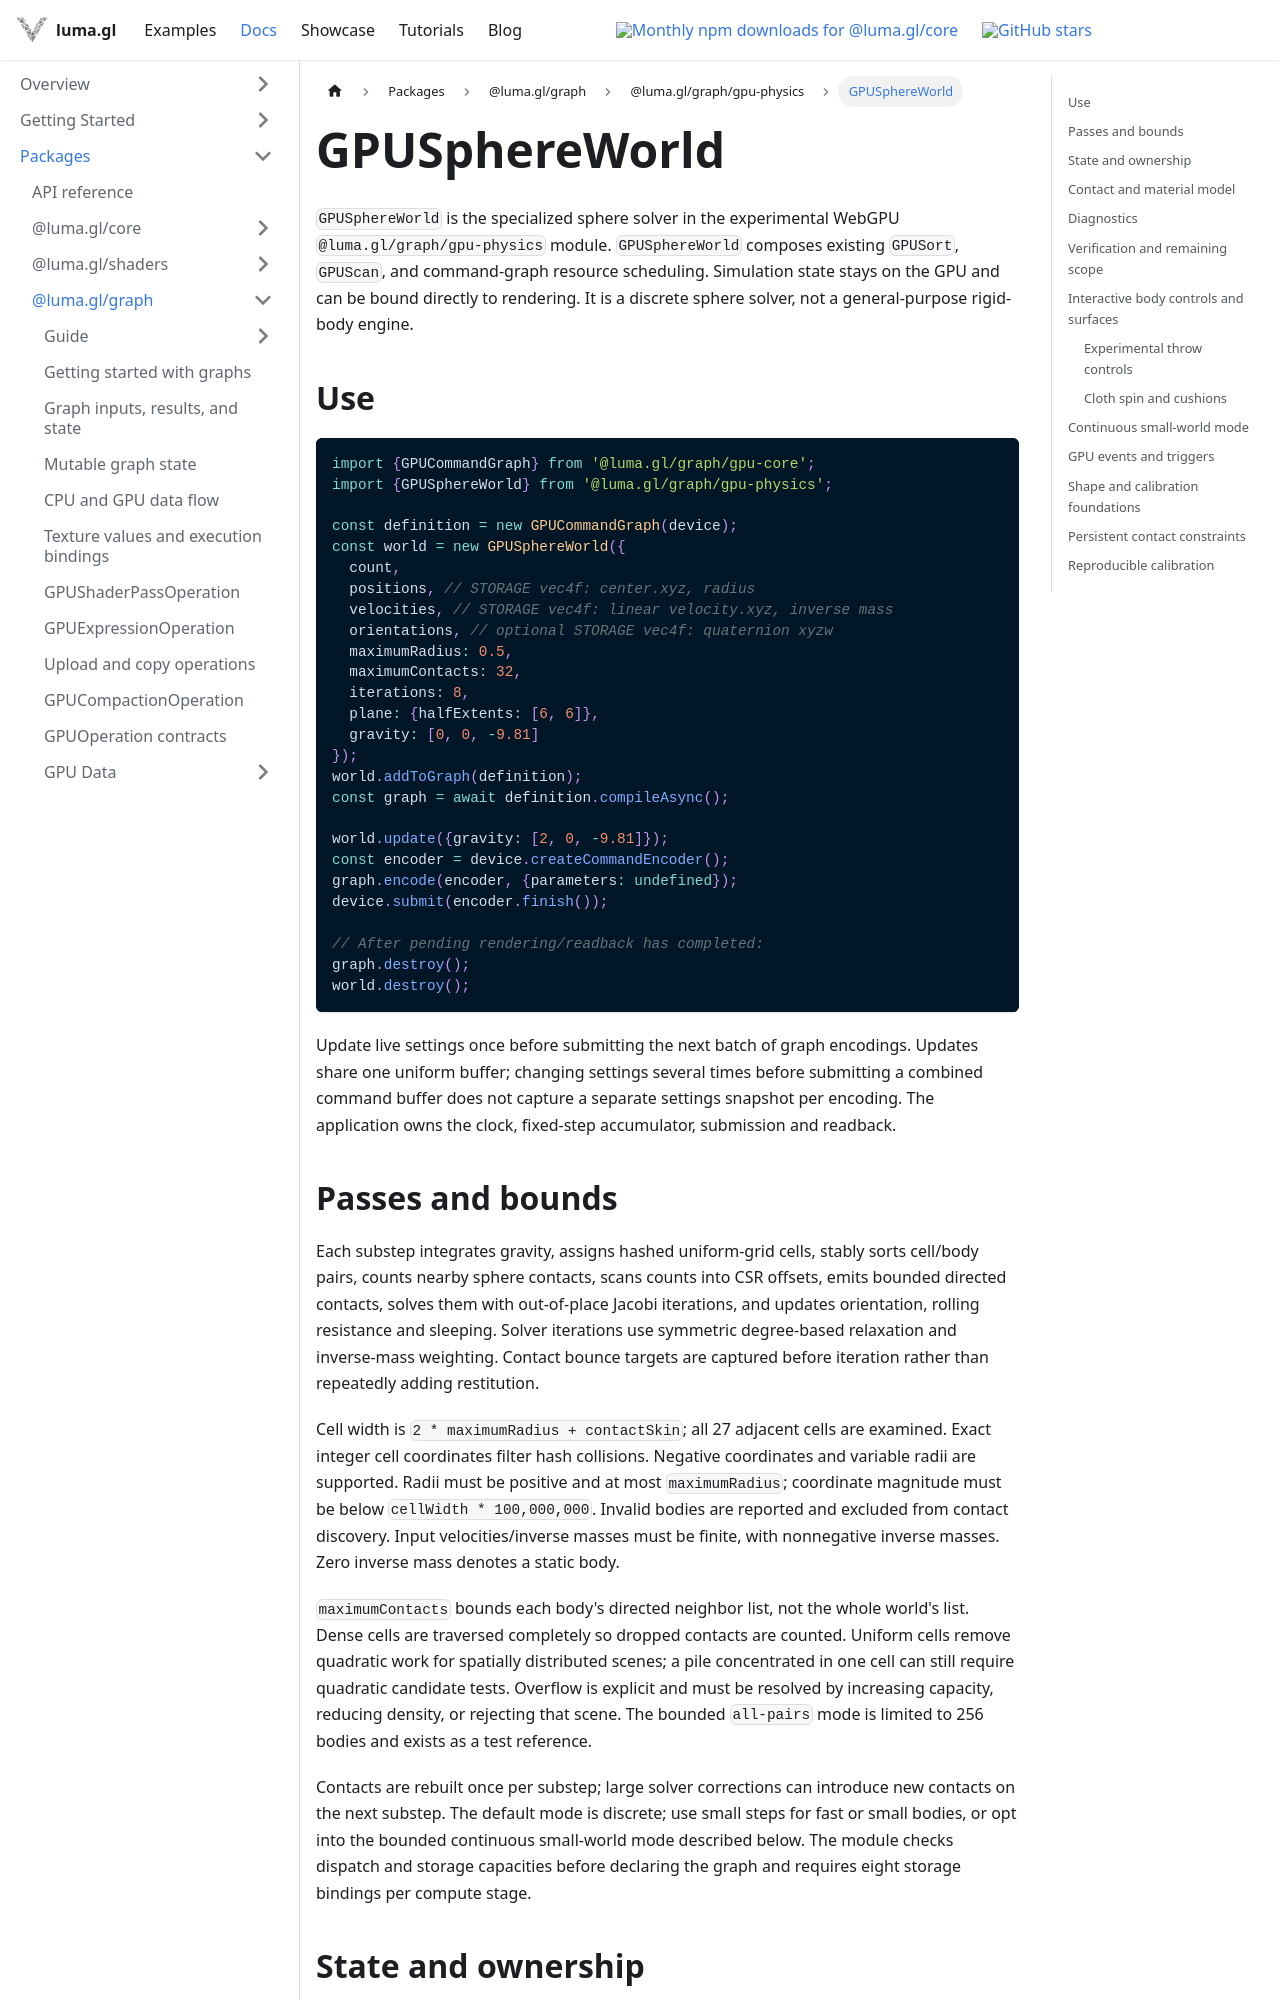

repository: visgl/luma.gl · page: next/docs/api-reference/graph/gpu-sphere-world.html · generator: docusaurus

---
title: GPUSphereWorld
description: GPU-resident sphere dynamics, controls, contacts, events and bounded continuous collision detection.
---

# GPUSphereWorld

`GPUSphereWorld` is the specialized sphere solver in the experimental WebGPU
`@luma.gl/graph/gpu-physics` module.
`GPUSphereWorld` composes existing `GPUSort`, `GPUScan`, and command-graph resource
scheduling. Simulation state stays on the GPU and can be bound directly to rendering.
It is a discrete sphere solver, not a general-purpose rigid-body engine.

## Use

```typescript
import {GPUCommandGraph} from '@luma.gl/graph/gpu-core';
import {GPUSphereWorld} from '@luma.gl/graph/gpu-physics';

const definition = new GPUCommandGraph(device);
const world = new GPUSphereWorld({
  count,
  positions, // STORAGE vec4f: center.xyz, radius
  velocities, // STORAGE vec4f: linear velocity.xyz, inverse mass
  orientations, // optional STORAGE vec4f: quaternion xyzw
  maximumRadius: 0.5,
  maximumContacts: 32,
  iterations: 8,
  plane: {halfExtents: [6, 6]},
  gravity: [0, 0, -9.81]
});
world.addToGraph(definition);
const graph = await definition.compileAsync();

world.update({gravity: [2, 0, -9.81]});
const encoder = device.createCommandEncoder();
graph.encode(encoder, {parameters: undefined});
device.submit(encoder.finish());

// After pending rendering/readback has completed:
graph.destroy();
world.destroy();
```

Update live settings once before submitting the next batch of graph encodings.
Updates share one uniform buffer; changing settings several times before submitting
a combined command buffer does not capture a separate settings snapshot per encoding.
The application owns the clock, fixed-step accumulator, submission and readback.

## Passes and bounds

Each substep integrates gravity, assigns hashed uniform-grid cells, stably sorts
cell/body pairs, counts nearby sphere contacts, scans counts into CSR offsets,
emits bounded directed contacts, solves them with out-of-place Jacobi iterations,
and updates orientation, rolling resistance and sleeping. Solver iterations use
symmetric degree-based relaxation and inverse-mass weighting. Contact bounce targets
are captured before iteration rather than repeatedly adding restitution.

Cell width is `2 * maximumRadius + contactSkin`; all 27 adjacent cells are examined.
Exact integer cell coordinates filter hash collisions. Negative coordinates and
variable radii are supported. Radii must be positive and at most `maximumRadius`;
coordinate magnitude must be below `cellWidth * 100,000,000`. Invalid bodies are
reported and excluded from contact discovery. Input velocities/inverse masses must
be finite, with nonnegative inverse masses. Zero inverse mass denotes a static body.

`maximumContacts` bounds each body's directed neighbor list, not the whole world's
list. Dense cells are traversed completely so dropped contacts are counted. Uniform
cells remove quadratic work for spatially distributed scenes; a pile concentrated
in one cell can still require quadratic candidate tests. Overflow is explicit and
must be resolved by increasing capacity, reducing density, or rejecting that scene.
The bounded `all-pairs` mode is limited to 256 bodies and exists as a test reference.

Contacts are rebuilt once per substep; large solver corrections can introduce new
contacts on the next substep. The default mode is discrete; use small steps for fast or small bodies, or opt
into the bounded continuous small-world mode described below. The module checks dispatch and storage capacities
before declaring the graph and requires eight storage bindings per compute stage.
